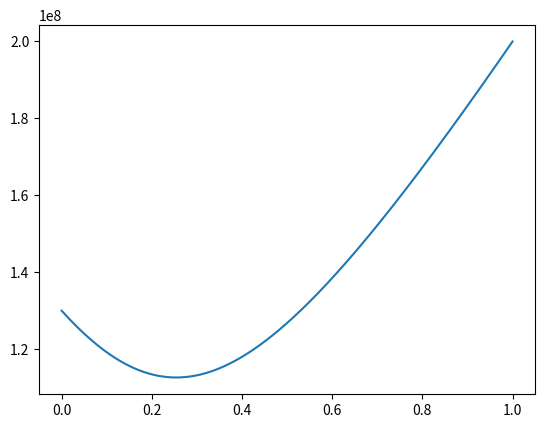

Reproduce this figure in Python. (Note: this script raises an exception after producing the figure.)
#%%
import numpy as np
import sympy as sp
import matplotlib.pyplot as plt

#%%
# 1
c = 0.3
sigma = 100e6
alpha = [0.5]
alpha = np.linspace(0, 1, 1000)

sigma_eff_vals = []

for i in range(len(alpha)):
    sigma_ij = np.array([
        [(1-alpha[i])*sigma, alpha[i]*sigma, 0],
        [alpha[i]*sigma, 0, 0],
        [0,0,0]
        ])

    tr = np.linalg.trace(sigma_ij)

    eigvals, _ = np.linalg.eig(sigma_ij)
    lam1, lam2, lam3 = eigvals[0], eigvals[1], eigvals[2]
    sigma_eT = np.max([np.abs(lam1-lam2), np.abs(lam2-lam3), np.abs(lam1-lam3)])

    sigma_eff = sigma_eT + c * tr
    # print(sigma_eff)

    sigma_eff_vals.append(sigma_eff)

plt.figure()
plt.plot(alpha, sigma_eff_vals)
plt.show()

index = np.argmin(sigma_eff_vals)
print(index)
print(sigma_eff_vals[index])
print(alpha[index])


#%%
#4

r, omega, rho, E, nu, a, b = sp.symbols(' ', real=True)


f_r = rho * omega**2 * r

boundary_conditions = [
    u.subs(r, a),
    u.diff(r).subs(r, a),
    M.subs(r, b),
    V.subs(r, b)
]

unknowns = ()
integration_constants = sp.solve(boundary_conditions, unknowns)

u_sol = u.subs(integration_constants)

a_num = 100e-3
b_num = 400e-3
h_num = 10e-3
rho_num = 7800
E_num = 210e9
vu_num = 0.3
omega_num = 700 * np.pi / 180


# not able to solve due to lack of equations in the formula sheet


#%%
# 5

A0 = 100
L = 100
G = 100
alpha = np.linspace(-np.pi/4 , np.pi/4 , 500)

P_list = []
H_list = []

for i in range(len(alpha)):
    # initial horizontal distance
    LH = L * np.cos(np.pi/4)

    # deformed horizontal length
    l = LH / np.cos(alpha[i])

    # stretch
    lam = l / L

    # given formula
    stress = G * (lam** 2 - 1)

    # incompressibility, volume is preserved
    A1 = 2 * A0 * L / l
    A2 =  A0 * L / l

    # internal normal forces
    N1 = stress * A1
    N2 = stress * A2

    # horizontal equilibrium, upper node
    H = - np.cos(alpha[i]) * (N1 - N2)
    H_list.append(H)

    # vertical equilibrium, upper node
    P = - np.sin(alpha[i]) * (N1 + N2)
    P_list.append(P)
    

plt.figure()
plt.plot(alpha, P_list, label='P')
plt.plot(alpha, H_list, label='H')
plt.legend()
plt.show()

i_max_H = np.argmax(H_list)
i_max_P = np.argmax(P_list)

print(H_list[i_max_H])
print(P_list[i_max_P])
